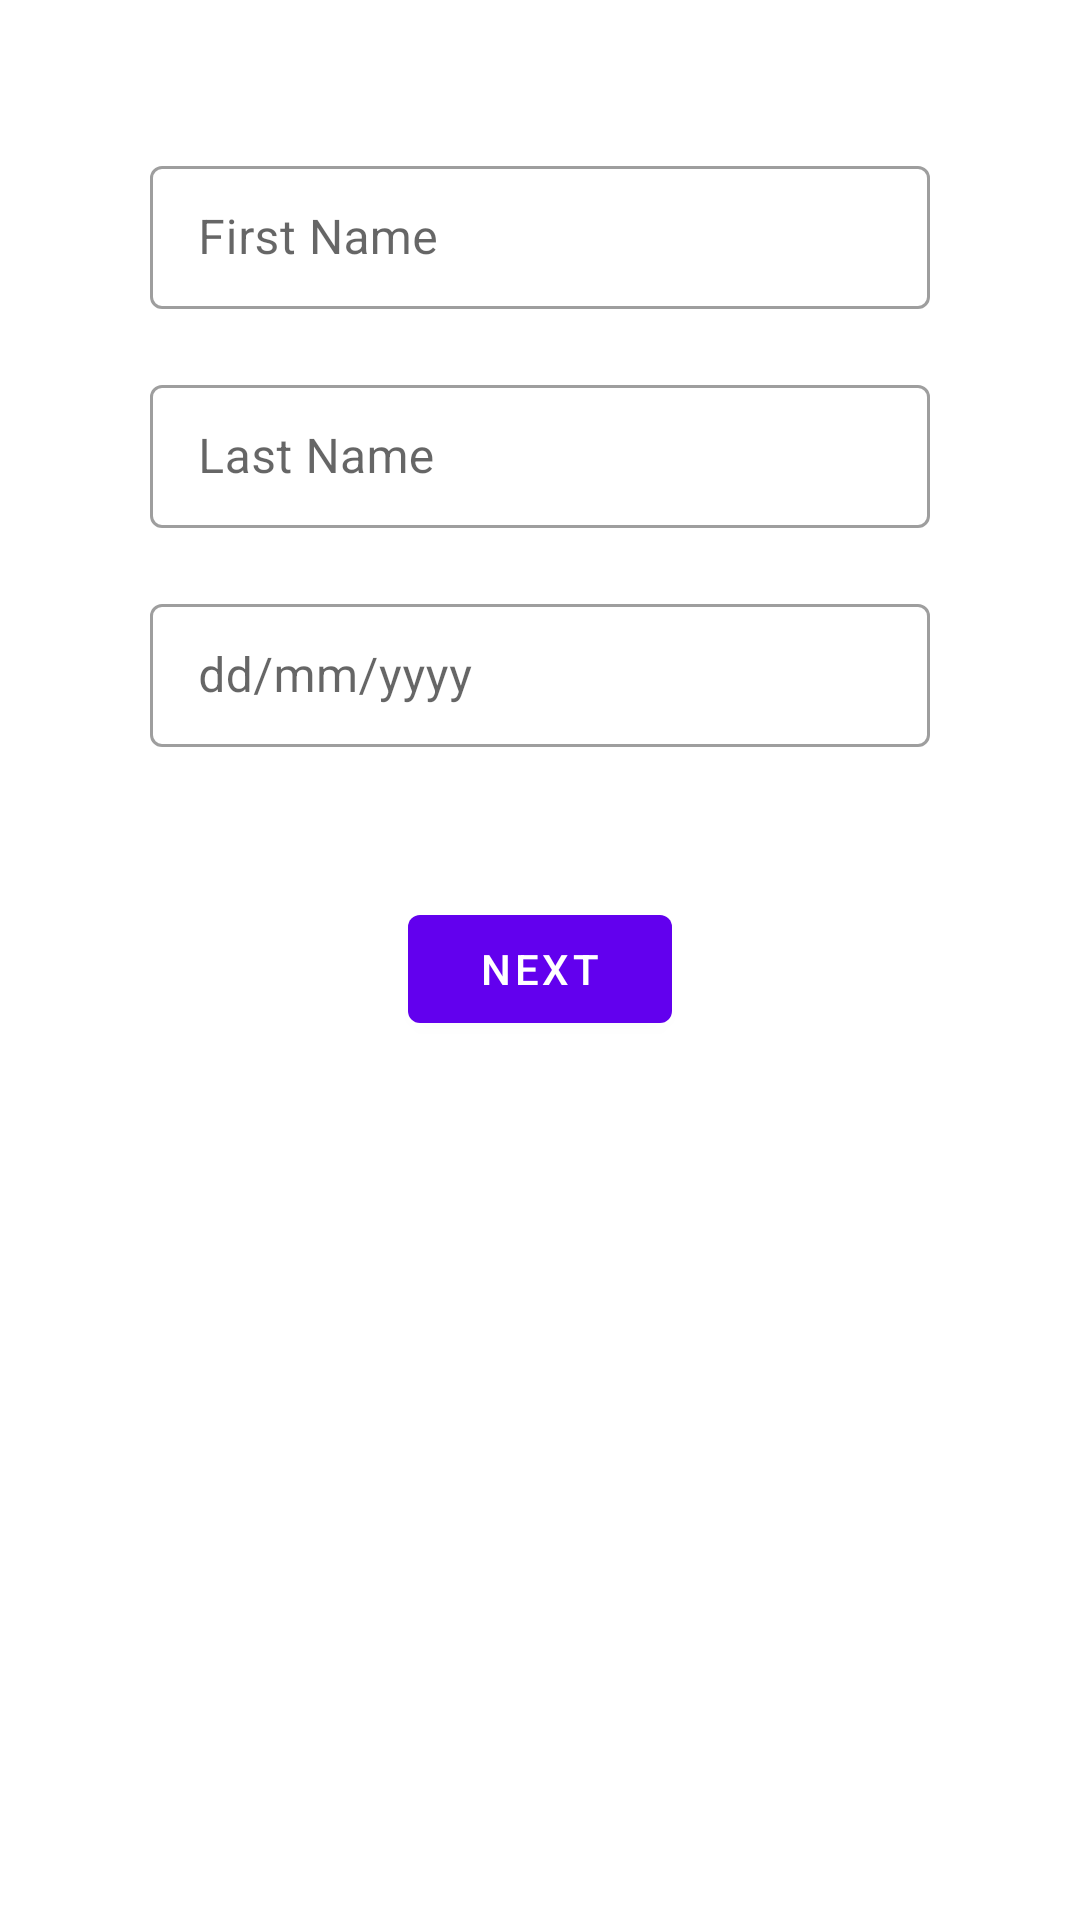

Reconstruct the res/layout file that produces this screen, plus the resources it refers to.
<!-- AndroidManifest.xml: application theme Theme.FragmentTest -->
<!-- res/layout/fragment_first.xml -->
<?xml version="1.0" encoding="utf-8"?>
<androidx.constraintlayout.widget.ConstraintLayout xmlns:android="http://schemas.android.com/apk/res/android"
    xmlns:app="http://schemas.android.com/apk/res-auto"
    xmlns:tools="http://schemas.android.com/tools"
    android:layout_width="match_parent"
    android:layout_height="match_parent"
    tools:context=".FirstFragment">

    <com.google.android.material.textfield.TextInputLayout
        style="@style/Widget.MaterialComponents.TextInputLayout.OutlinedBox.Dense"
        android:layout_width="match_parent"
        android:id="@+id/layout_first_name"
        android:layout_marginTop="50dp"
        android:layout_marginLeft="50dp"
        android:layout_marginRight="50dp"

        app:layout_constraintStart_toStartOf="parent"
        app:layout_constraintTop_toTopOf="parent"
        android:layout_height="wrap_content">

        <com.google.android.material.textfield.TextInputEditText
            android:id="@+id/edit_text_first_name"
            android:layout_width="match_parent"
            android:inputType="text"
            android:layout_height="wrap_content"
            android:hint="@string/hint_first_name"/>

    </com.google.android.material.textfield.TextInputLayout>

    <com.google.android.material.textfield.TextInputLayout
        style="@style/Widget.MaterialComponents.TextInputLayout.OutlinedBox.Dense"
        android:layout_width="match_parent"
        android:id="@+id/layout_second_name"
        android:layout_marginTop="20dp"
        android:layout_marginLeft="50dp"
        android:layout_marginRight="50dp"
        app:layout_constraintTop_toBottomOf="@+id/layout_first_name"
        app:layout_constraintEnd_toEndOf="parent"
        app:layout_constraintStart_toStartOf="parent"
        android:layout_height="wrap_content">

        <com.google.android.material.textfield.TextInputEditText
            android:id="@+id/edit_text_second_name"
            android:layout_width="match_parent"
            android:inputType="text"
            android:layout_height="wrap_content"
            android:hint="@string/hint_last_name"/>

    </com.google.android.material.textfield.TextInputLayout>

    <com.google.android.material.textfield.TextInputLayout
        style="@style/Widget.MaterialComponents.TextInputLayout.OutlinedBox.Dense"
        android:layout_width="match_parent"
        android:id="@+id/layout_dob_picker"
        android:layout_marginTop="20dp"
        android:layout_marginLeft="50dp"
        android:layout_marginRight="50dp"
        app:layout_constraintTop_toBottomOf="@+id/layout_second_name"
        app:layout_constraintEnd_toEndOf="parent"
        app:layout_constraintStart_toStartOf="parent"
        android:layout_height="wrap_content">

        <com.google.android.material.textfield.TextInputEditText
            android:id="@+id/edit_text_dob"
            android:layout_width="match_parent"
            android:inputType="date"
            android:layout_height="wrap_content"
            android:hint="@string/hint_date_of_birth"/>

    </com.google.android.material.textfield.TextInputLayout>
    <Button
        android:id="@+id/button_first"
        android:layout_width="wrap_content"
        android:layout_height="wrap_content"
        android:text="@string/next"
        android:layout_marginTop="50dp"
        app:layout_constraintEnd_toEndOf="parent"
        app:layout_constraintStart_toStartOf="parent"
        app:layout_constraintTop_toBottomOf="@id/layout_dob_picker" />
</androidx.constraintlayout.widget.ConstraintLayout>
<!-- resources referenced by this layout -->
<resources>
  <string name="hint_date_of_birth">dd/mm/yyyy</string>
  <string name="hint_first_name">First Name</string>
  <string name="hint_last_name">Last Name</string>
  <string name="next">Next</string>
  <style name="Theme.FragmentTest" parent="Theme.MaterialComponents.DayNight.DarkActionBar">
          
          <item name="colorPrimary">@color/purple_500</item>
          <item name="colorPrimaryVariant">@color/purple_700</item>
          <item name="colorOnPrimary">@color/white</item>
          
          <item name="colorSecondary">@color/teal_200</item>
          <item name="colorSecondaryVariant">@color/teal_700</item>
          <item name="colorOnSecondary">@color/black</item>
          
          <item name="android:statusBarColor" tools:targetApi="l">?attr/colorPrimaryVariant</item>
          
      </style>
  <!-- not gathered from this repository: default colours our renderer supplied (Android Studio template values) -->
  <color name="purple_500">#FF6200EE</color>
  <color name="purple_700">#FF3700B3</color>
  <color name="teal_200">#FF03DAC5</color>
  <color name="teal_700">#FF018786</color>
  <color name="black">#FF000000</color>
  <color name="white">#FFFFFFFF</color>
</resources>
